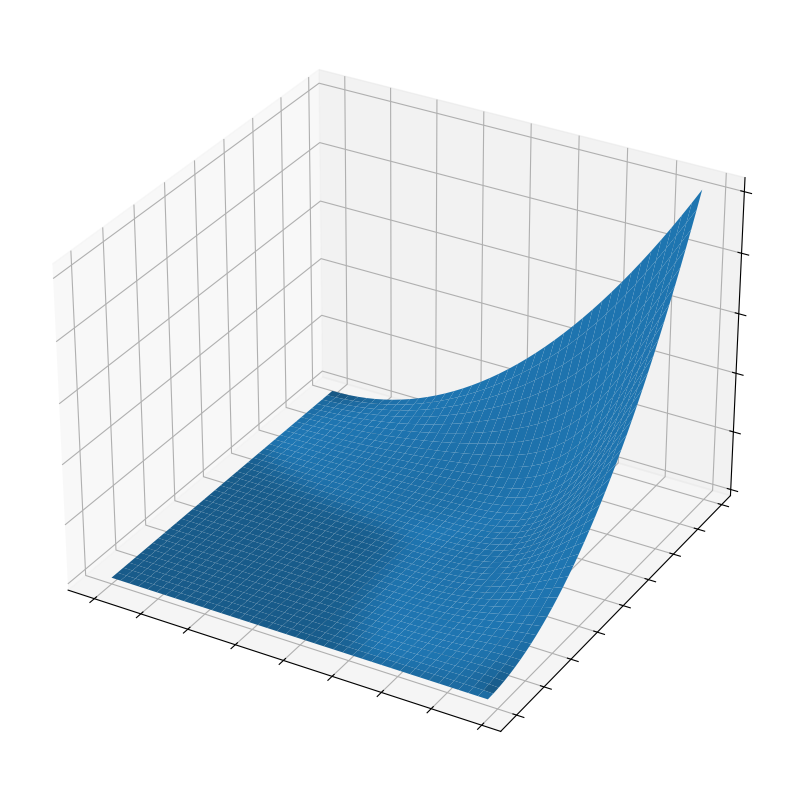
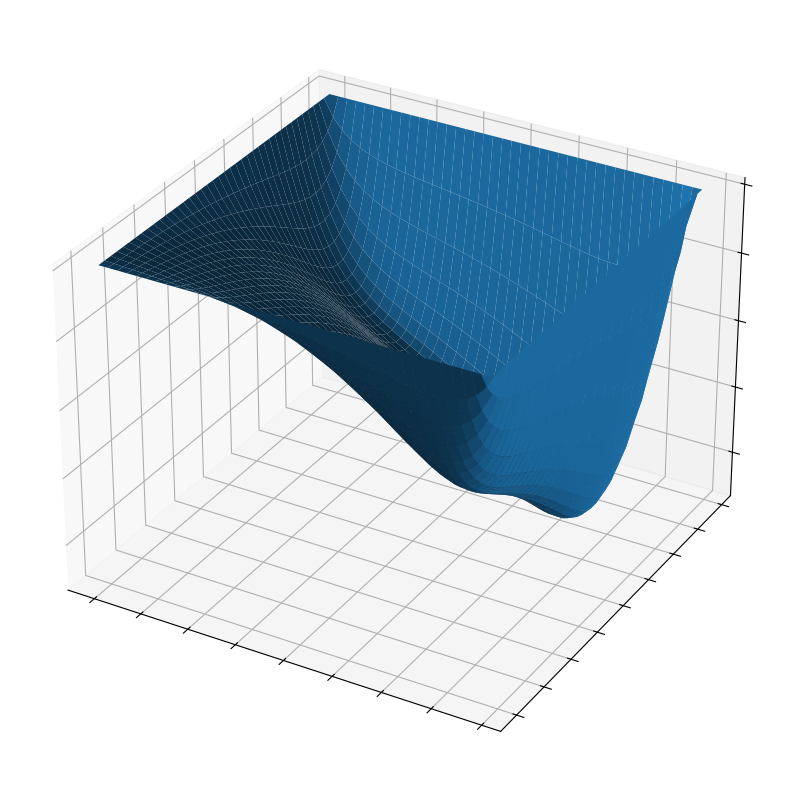
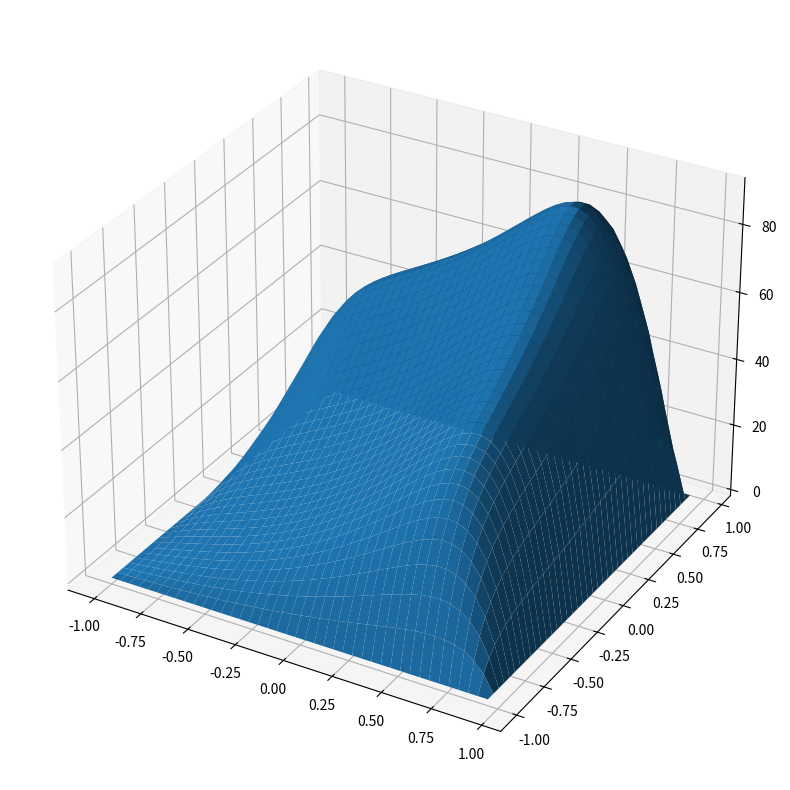

The script that saved these images, in order:

# coding: utf-8

# # LAB 9
# # PDE

# ## gauss siedel iterative scheme
# 
# Parabolic PDE of 2 variables, 
# 
# $$u_{xx} + u_{yy} = 0 \quad for \quad 0 \leq x,y \leq 4 $$
# 
# $\qquad\qquad\qquad\qquad\qquad\qquad\qquad\qquad$Boundary Condition: 
# $$u = x^2y^2 on the boundary$$
# 
# $$u_{ij}^{0} = 0$$
# 
# $$\text{Experiment with different}\; \delta x.$$

# In[4]:


import numpy as np
import pandas as pd


# In[71]:


x1 = 0
x2 = 4


# In[110]:


def gauss_siedel(dx,x_last,x_next,y_last,y_next):
    return (x_last+x_next+y_last+y_next)/4


def main_(dx=0.5):
    err = 0.000000001
    
    n = int((x2-x1)/dx)
    
    xy = np.zeros((n+1,n+1,2))    
    u_xy_prev = np.zeros((n+1,n+1))
    u_xy_recent = np.zeros((n+1,n+1))
    
    for i in range(n+1):
        for j in range(n+1):
            xy[i][j][0] = x1+i*dx
            xy[i][j][1] = x1+j*dx
            if i==n or j==n:
                u_xy_prev[i][j]=xy[i][j][0]*xy[i][j][1]*xy[i][j][0]*xy[i][j][1]
                u_xy_recent[i][j]=xy[i][j][0]*xy[i][j][1]*xy[i][j][0]*xy[i][j][1]
    
    flag=10
    count = 0
    while(flag!=0):
        count = count+1
        for i in range(n-1):
            for j in range(n-1):
                u_xy_recent[i+1][j+1] = gauss_siedel(dx,u_xy_prev[i+2][j+1], u_xy_recent[i][j+1],
                                         u_xy_prev[i+1][j+2], u_xy_recent[i+1][j])
        
        if np.max(np.absolute(u_xy_prev-u_xy_recent))<err and count > n+2:
            flag = 0
        u_xy_prev = u_xy_recent
        #flag = flag-1
        
    return [u_xy_recent, xy, count]


# In[111]:


a_1, x_1, c1 = main_(1)
a_2, x_2, c2 = main_(0.5)
a_3, x_3, c3 = main_(0.2)
a_4, x_4, c4 = main_(0.1)


# In[112]:


print(c1,c2,c3,c4)


# In[101]:


np.set_printoptions(formatter={'float': lambda x: "{0:0.2f}".format(x)})
print(a_2)


# In[105]:


from mpl_toolkits.mplot3d import Axes3D  
import matplotlib.pyplot as plt

fig = plt.figure(num=None, figsize=(12, 10), dpi=80, facecolor='w', edgecolor='k')
ax = fig.add_subplot(111, projection='3d')

x = y = np.arange(-1.0, 1.0, 2/a_4.shape[1])
X, Y = np.meshgrid(x, y)
Z = a_4
ax.plot_surface(X, Y, Z)

ax.tick_params(
    bottom=False,      # ticks along the bottom edge are off
    top=False,         # ticks along the top edge are off
    labelbottom=False, # labels along the bottom edge are off
    labelleft=False)

plt.show()


# In[5]:


x1 = 0
x2 = 1


# In[55]:


def gauss_siedel(dx, x, y, x_last,x_next,y_last,y_next):
    return (x_last+x_next+y_last+y_next)/4 - (x*x+y*y)


def main_2(dx=0.25):
    err = 1e-9
    
    n = int((x2-x1)/dx)
    
    w = 1.3
    
    xy = np.zeros((n+1,n+1,2))    
    u_xy_prev = np.zeros((n+1,n+1))
    u_xy_recent = np.zeros((n+1,n+1))
    
    for i in range(n+1):
        for j in range(n+1):
            xy[i][j][0] = x1+i*dx
            xy[i][j][1] = x1+j*dx
    
    flag=10
    count = 0
    while(flag!=0):
        count = count+1
        for i in range(n-1):
            for j in range(n-1):
                u_xy_recent[i+1][j+1] = gauss_siedel(dx,xy[i+1][j+1][0], xy[i+1][j+1][1], 
                                         u_xy_prev[i+2][j+1],
                                         u_xy_recent[i][j+1],
                                         u_xy_prev[i+1][j+2], 
                                         u_xy_recent[i+1][j])
                u_xy_recent[i+1][j+1] = w * u_xy_recent[i+1][j+1] + (1-w)*u_xy_prev[i+1][j+1]
        
        if np.max(np.absolute(u_xy_prev-u_xy_recent))<err and count > n+2:
            flag = 0
        u_xy_prev = u_xy_recent
        #flag = flag-1
        
    return [u_xy_recent, xy, count]


# In[56]:


a_1, x_1, c1 = main_2(0.25)
a_2, x_2, c2 = main_2(0.1)
a_3, x_3, c3 = main_2(0.05)
a_4, x_4, c4 = main_2(0.025)


# In[57]:


print(c1,c2,c3,c4)


# In[58]:


np.set_printoptions(formatter={'float': lambda x: "{0:0.2f}".format(x)})
print(a_2)


# In[59]:


from mpl_toolkits.mplot3d import Axes3D  
import matplotlib.pyplot as plt

fig = plt.figure(num=None, figsize=(12, 10), dpi=80, facecolor='w', edgecolor='k')
ax = fig.add_subplot(111, projection='3d')

x = y = np.arange(-1.0, 1.0, 2/a_4.shape[1])
X, Y = np.meshgrid(x, y)
Z = a_4
ax.plot_surface(X, Y, Z)

ax.tick_params(
    bottom=False,      # ticks along the bottom edge are off
    top=False,         # ticks along the top edge are off
    labelbottom=False, # labels along the bottom edge are off
    labelleft=False)

plt.show()


# In[60]:


from mpl_toolkits.mplot3d import Axes3D  
import matplotlib.pyplot as plt

fig = plt.figure(num=None, figsize=(12, 10), dpi=80, facecolor='w', edgecolor='k')
ax = fig.add_subplot(111, projection='3d')

x = y = np.arange(-1.0, 1.0, 2/a_4.shape[1])
X, Y = np.meshgrid(x, y)
Z = a_4
ax.plot_surface(X, Y, np.absolute(Z))

# ax.tick_params(
#     bottom=False,      # ticks along the bottom edge are off
#     top=False,         # ticks along the top edge are off
#     labelbottom=False, # labels along the bottom edge are off
#     labelleft=False)

plt.show()

